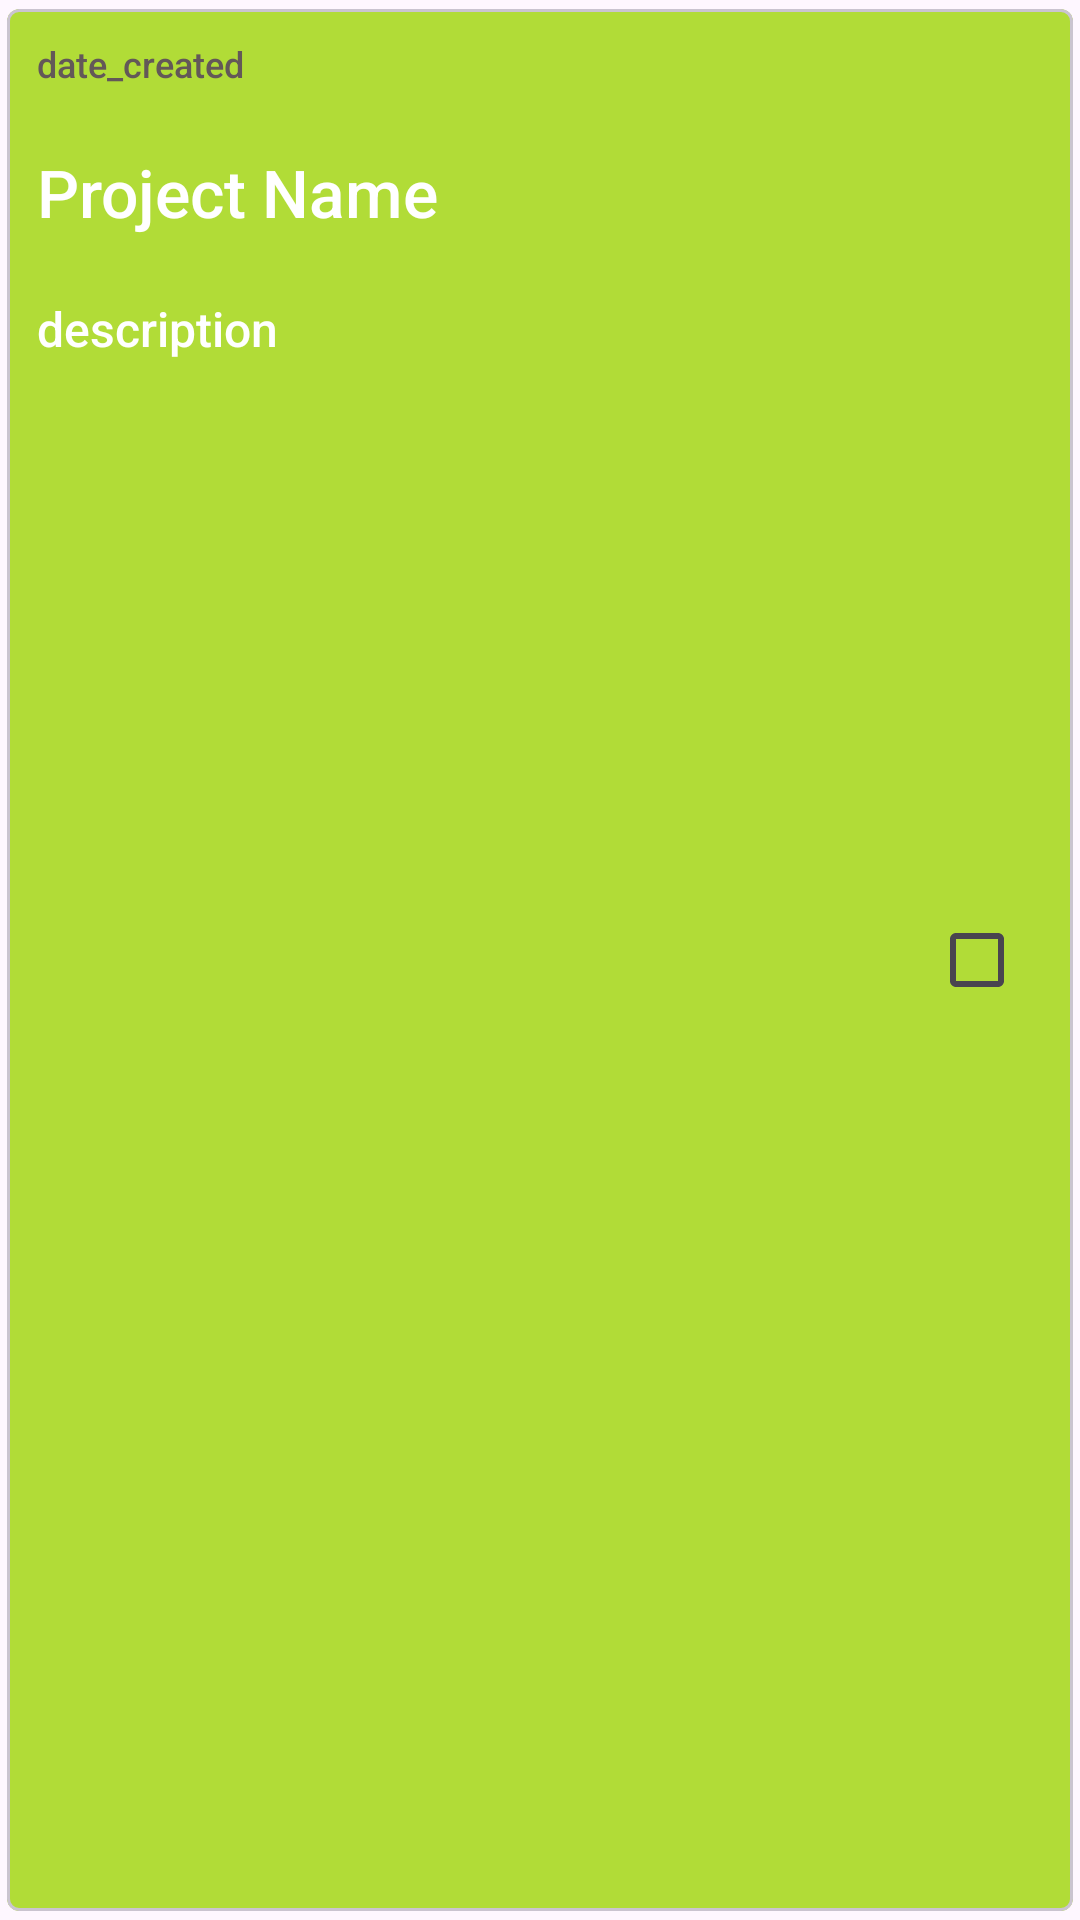

Android layout source for this screen:
<!-- AndroidManifest.xml: application theme Theme.Kaban -->
<!-- res/layout/card_task.xml -->
<?xml version="1.0" encoding="utf-8"?>
<com.google.android.material.card.MaterialCardView xmlns:android="http://schemas.android.com/apk/res/android"
    xmlns:app="http://schemas.android.com/apk/res-auto"
    android:layout_width="match_parent"
    android:layout_height="wrap_content"
    android:layout_margin="2dp"
    app:cardBackgroundColor="@color/junebud"
    app:cardCornerRadius="4dp"
    app:cardMaxElevation="1dp"
    app:cardPreventCornerOverlap="true"
    app:cardUseCompatPadding="true">

    <androidx.appcompat.widget.LinearLayoutCompat
        android:layout_width="wrap_content"
        android:layout_height="wrap_content"
        android:orientation="vertical">

        <TextView
            android:id="@+id/text_view_created"
            android:layout_width="wrap_content"
            android:layout_height="wrap_content"
            android:fontFamily="sans-serif-medium"
            android:padding="10dp"
            android:text="date_created"
            android:textColor="#635858"
            android:textSize="12sp"
            app:layout_constraintStart_toStartOf="parent"
            app:layout_constraintTop_toTopOf="parent" />

        <TextView
            android:id="@+id/text_view_title"
            android:layout_width="wrap_content"
            android:layout_height="wrap_content"
            android:fontFamily="sans-serif-medium"
            android:padding="10dp"
            android:text="Project Name"
            android:textColor="@color/white"
            android:textSize="22sp"
            app:layout_constraintStart_toStartOf="parent"
            app:layout_constraintTop_toTopOf="parent" />

        <TextView
            android:id="@+id/text_view_description"
            android:layout_width="wrap_content"
            android:layout_height="wrap_content"
            android:fontFamily="sans-serif-medium"
            android:padding="10dp"
            android:text="description"
            android:textColor="@color/white"
            android:textSize="16sp"
            app:layout_constraintStart_toStartOf="parent"
            app:layout_constraintTop_toTopOf="parent" />

    </androidx.appcompat.widget.LinearLayoutCompat>

    <androidx.appcompat.widget.AppCompatCheckBox
        android:id="@+id/checkbox_status"
        android:layout_width="wrap_content"
        android:layout_height="match_parent"
        android:layout_gravity="end|center"/>


</com.google.android.material.card.MaterialCardView>
<!-- resources referenced by this layout -->
<resources>
  <color name="junebud">#B1DC37</color>
  <color name="white">#FFFFFFFF</color>
  <style name="Theme.Kaban" parent="Theme.Material3.Light">
          
          <item name="colorPrimary">@color/purple_500</item>
          <item name="colorPrimaryVariant">@color/purple_700</item>
          <item name="colorOnPrimary">@color/white</item>
          
          <item name="colorSecondary">@color/teal_200</item>
          <item name="colorSecondaryVariant">@color/teal_700</item>
          <item name="colorOnSecondary">@color/black</item>
          
          <item name="android:statusBarColor">?attr/colorPrimaryVariant</item>
          
      </style>
  <color name="purple_500">#FF6200EE</color>
  <color name="purple_700">#FF3700B3</color>
  <color name="teal_200">#FF03DAC5</color>
  <color name="teal_700">#FF018786</color>
  <color name="black">#FF000000</color>
</resources>
